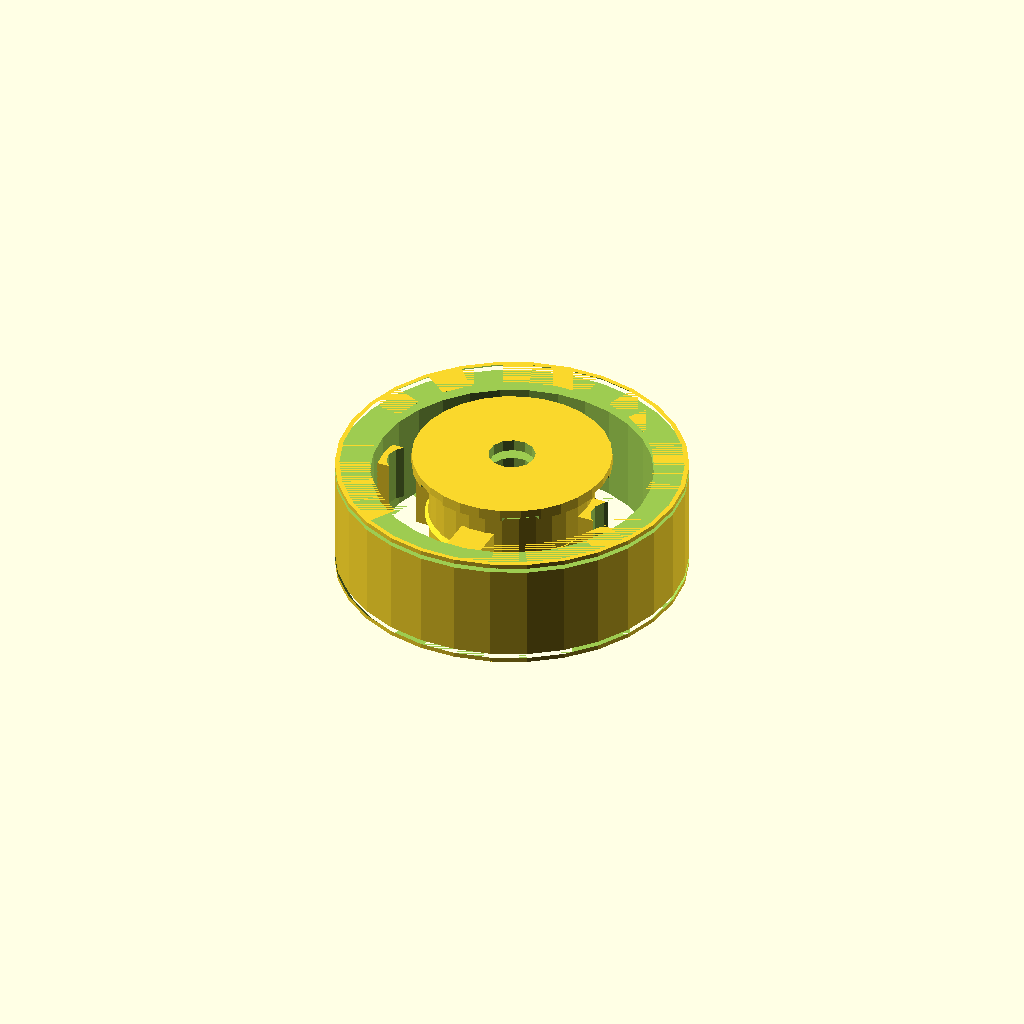
Cell 1: the model at its default parameters.
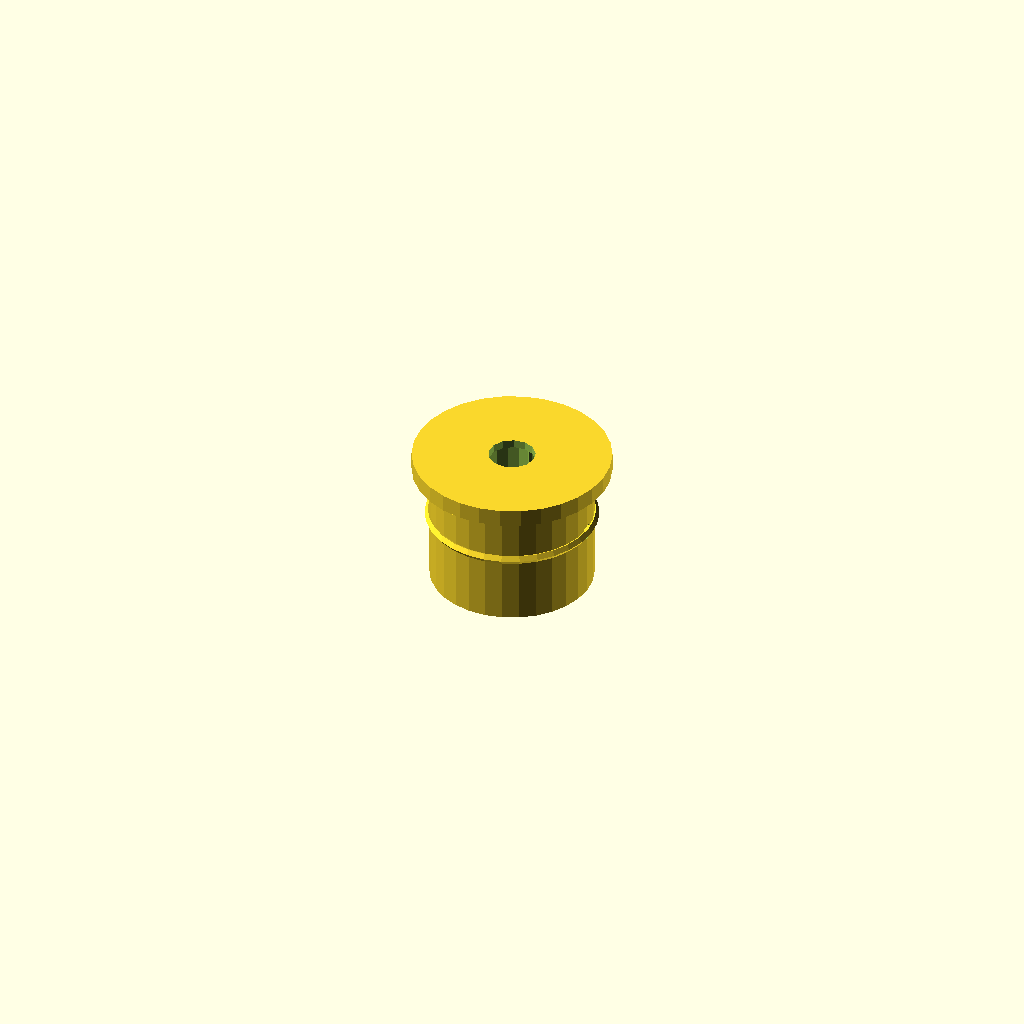
Cell 2: the same model with pulley_OD = 1.
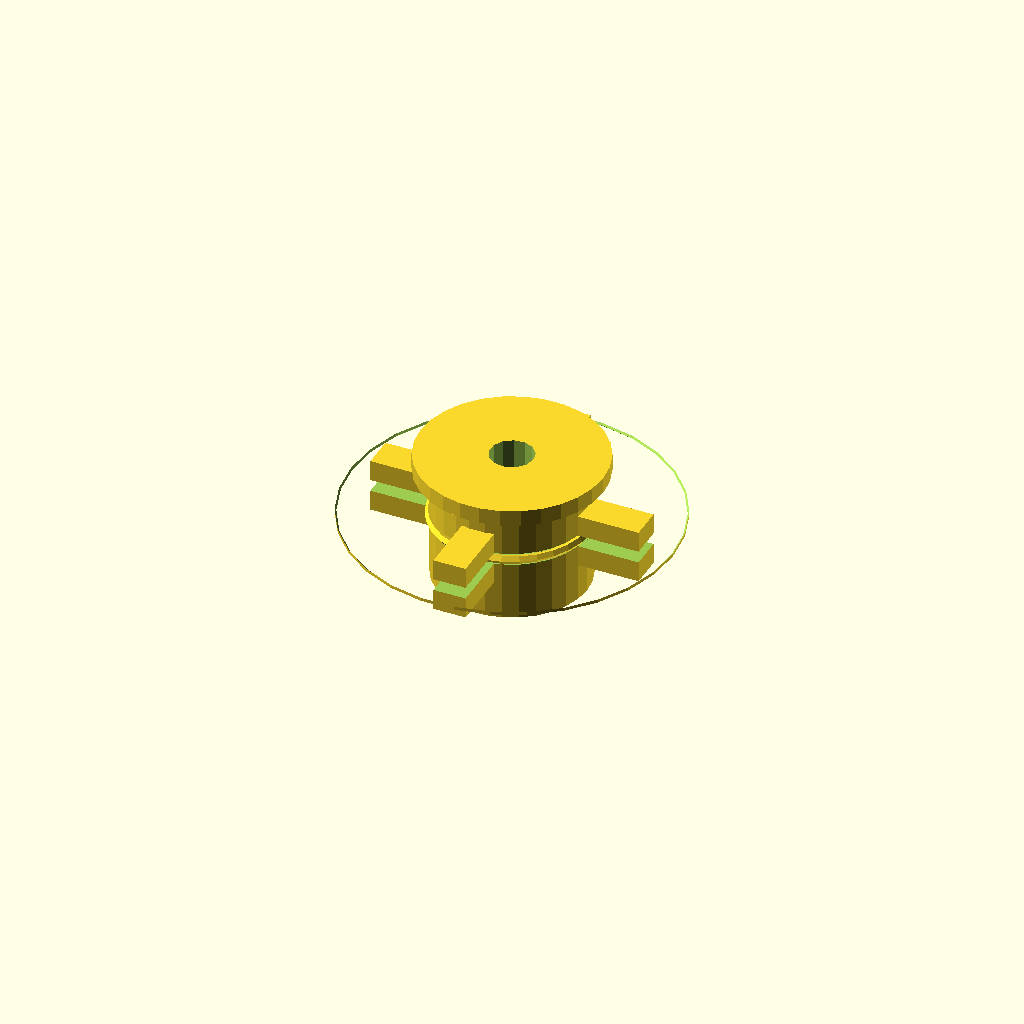
Cell 3: pulley_width = 1 (everything else at default).
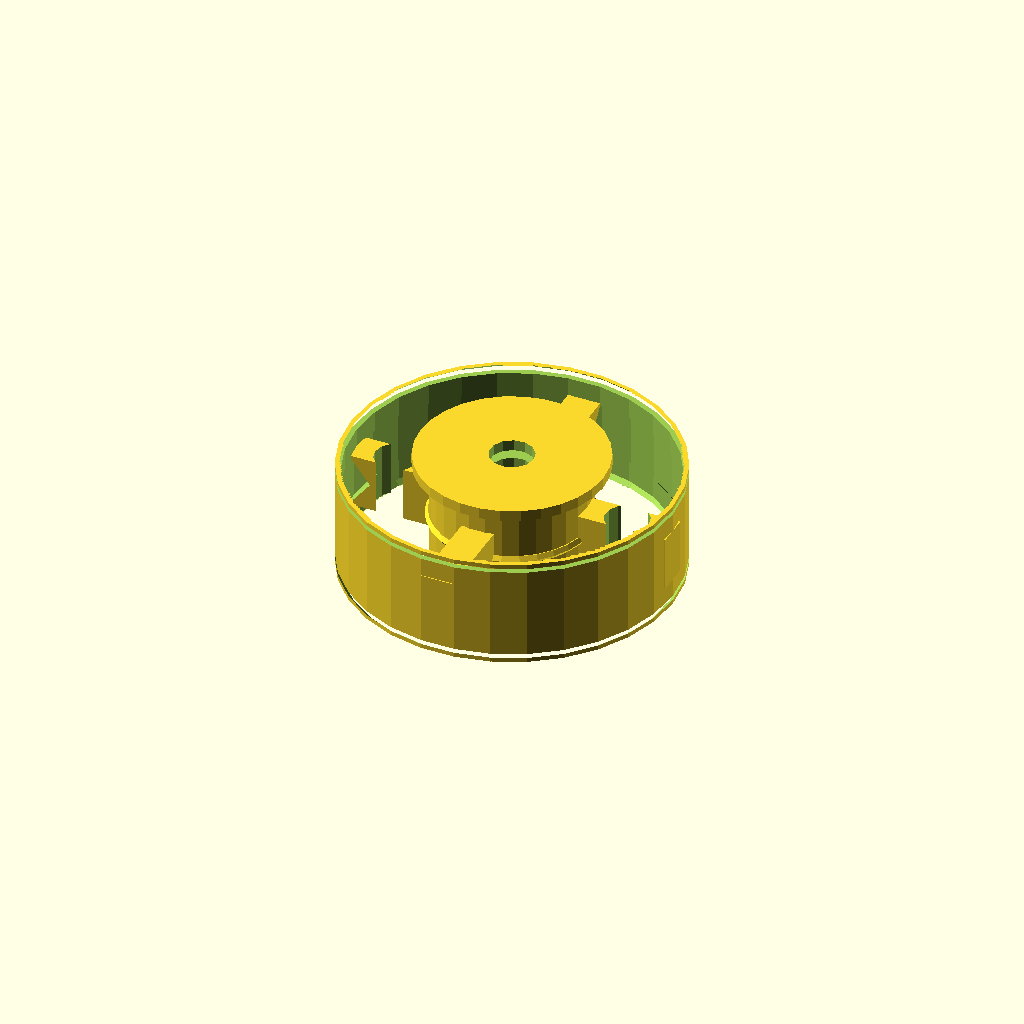
Cell 4 — rim_thickness set to 1, the other parameters unchanged.
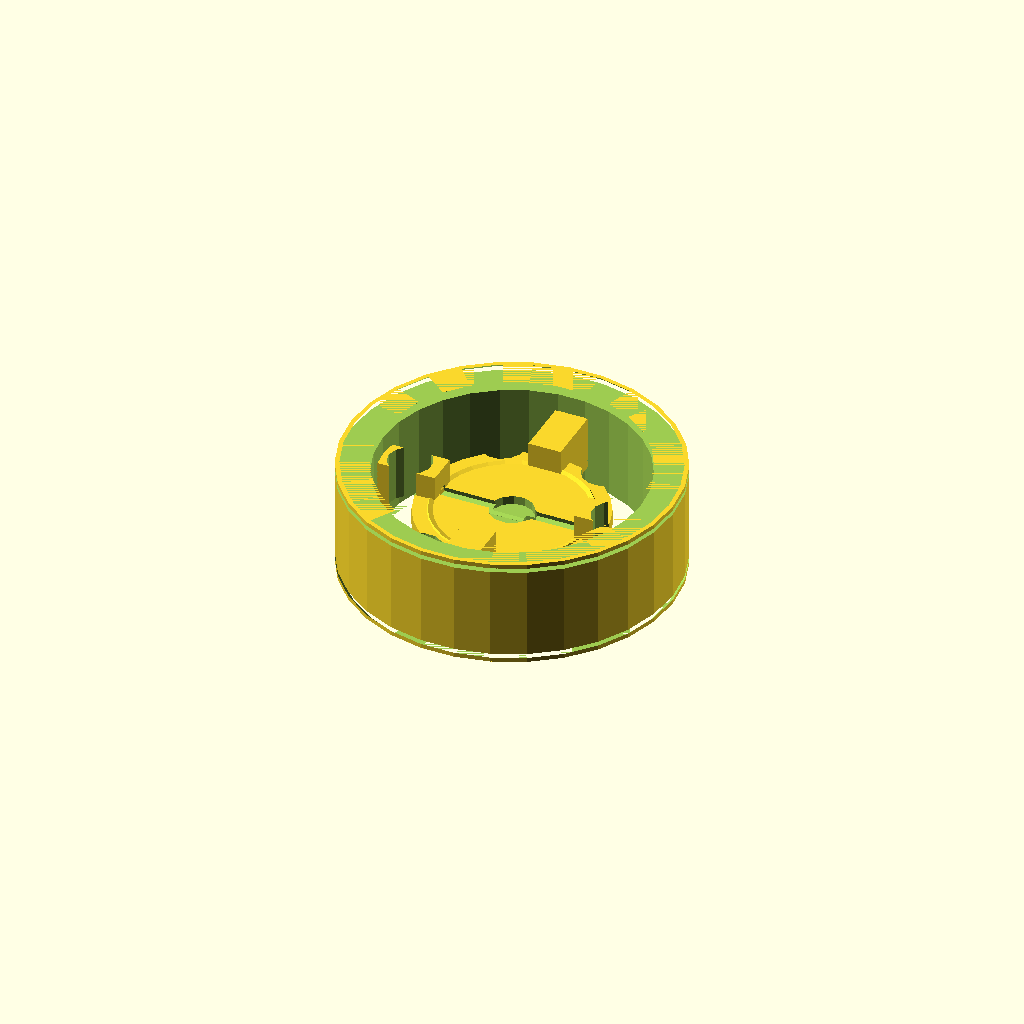
Cell 5: hub_length = 1 (everything else at default).
All cells are drawn from one camera (rotation 55°, 0°, 25°, orthographic, colour scheme Cornfield), so only the parameter changes between them.
OpenSCAD source file results/nopscadlib/ablations/no_retrieval/scad/pulley__GT2x16_plain_idler.scad:
// Parameters
pulley_OD = 60; //[30:120:1]
pulley_width = 20; //[10:40:1]
rim_thickness = 6; //[3:12:1]
hub_OD = 28; //[14:56:1]
hub_length = 24; //[12:48:1]
bore_d = 8; //[4:16:0.5]
groove_top_w = 10; //[5:20:0.5]
groove_depth = 4; //[2:8:0.5]
groove_angle = 40; //[20:60:1]
flange_OD = 34; //[20:68:1]
flange_thickness = 3; //[1.5:6:0.5]
set_screw_d = 3; //[2:6:0.5]
set_screw_offset_z = 0; //[-10:10:0.5]
keyway_w = 3; //[2:6:0.5]
keyway_depth = 1.4; //[0.7:2.8:0.1]
keyway_length = 18; //[9:36:1]
spoke_count = 4; //[3:8:1]
spoke_thickness = 6; //[3:12:1]
spoke_width_z = 10; //[5:20:1]
spoke_overlap = 1; //[0.5:2:0.5]
lightening_hole_d = 8; //[4:16:0.5]
lightening_hole_count = 6; //[3:12:1]
edge_chamfer = 0.8; //[0.4:2:0.1]
clearance = 0.6; //[0.2:1.2:0.1]

// Base Shapes
module pulley_rim_outer() {
  cylinder(r=pulley_OD/2, h=pulley_width, center=true);
}

module pulley_rim_inner_cut() {
  cylinder(r=pulley_OD/2 - rim_thickness, h=pulley_width + 2*clearance, center=true);
}

module pulley_hub() {
  cylinder(r=hub_OD/2, h=hub_length, center=true);
}

module hub_flange() {
  translate([0, 0, hub_length/2 - flange_thickness/2])
    cylinder(r=flange_OD/2, h=flange_thickness, center=true);
}

module center_bore() {
  cylinder(r=bore_d/2, h=hub_length + 2*clearance, center=true);
}

module belt_groove_profile() {
  rotate_extrude() {
    polygon(points=[
      [pulley_OD/2 - clearance, -groove_top_w/2],
      [pulley_OD/2 - clearance, groove_top_w/2],
      [pulley_OD/2 - groove_depth - clearance, 0]
    ]);
  }
}

module set_screw_hole_x() {
  rotate([0, 90, 0])
    translate([0, 0, set_screw_offset_z])
      cylinder(r=set_screw_d/2, h=hub_OD + 2*clearance, center=true);
}

module keyway_slot() {
  translate([bore_d/2 - (keyway_depth + clearance)/2, 0, 0])
    cube([keyway_depth + clearance, keyway_w, keyway_length], center=true);
}

module spoke(angle) {
  rotate([0, 0, angle])
    translate([(hub_OD/2 + (pulley_OD/2 - rim_thickness))/2, 0, 0])
      cube([pulley_OD/2 - rim_thickness - hub_OD/2 + 2*spoke_overlap, spoke_thickness, spoke_width_z], center=true);
}

module lightening_hole(angle) {
  rotate([0, 0, angle])
    translate([(hub_OD/2 + (pulley_OD/2 - rim_thickness))/2, 0, 0])
      cylinder(r=lightening_hole_d/2, h=pulley_width + 2*clearance, center=true);
}

module edge_chamfer_outer_top() {
  translate([0, 0, pulley_width/2 - edge_chamfer])
    cylinder(r1=pulley_OD/2 + edge_chamfer, r2=pulley_OD/2 - edge_chamfer, h=2*edge_chamfer, center=true);
}

module edge_chamfer_outer_bottom() {
  translate([0, 0, -pulley_width/2 + edge_chamfer])
    cylinder(r1=pulley_OD/2 - edge_chamfer, r2=pulley_OD/2 + edge_chamfer, h=2*edge_chamfer, center=true);
}

module fillet_like_hub_to_flange() {
  rotate_extrude()
    translate([hub_OD/2, 0, 0])
      circle(r=edge_chamfer);
}

// Operations
module pulley_rim() {
  difference() {
    pulley_rim_outer();
    pulley_rim_inner_cut();
  }
}

module spokes() {
  union() {
    for (i = [0:spoke_count-1])
      spoke(i * 360/spoke_count);
  }
}

module pulley_body_union() {
  union() {
    pulley_rim();
    pulley_hub();
    hub_flange();
    spokes();
  }
}

module belt_groove() {
  difference() {
    pulley_body_union();
    belt_groove_profile();
  }
}

module lightening_holes() {
  union() {
    for (i = [0:lightening_hole_count-1])
      lightening_hole(i * 360/lightening_hole_count);
  }
}

module with_lightening() {
  difference() {
    belt_groove();
    lightening_holes();
  }
}

module with_bore() {
  difference() {
    with_lightening();
    center_bore();
  }
}

module with_keyway() {
  difference() {
    with_bore();
    keyway_slot();
  }
}

module with_set_screw_hole() {
  difference() {
    with_keyway();
    set_screw_hole_x();
  }
}

module edge_chamfers() {
  union() {
    edge_chamfer_outer_top();
    edge_chamfer_outer_bottom();
  }
}

module with_edge_chamfers() {
  difference() {
    with_set_screw_hole();
    edge_chamfers();
  }
}

module fillets() {
  union() {
    with_edge_chamfers();
    fillet_like_hub_to_flange();
  }
}

// Final Output
fillets();
Customizer parameters (derived from the source; name, type, default, range or options):
pulley_OD: number, default 60, range 1 to 30, step 120
pulley_width: number, default 20, range 1 to 10, step 40
rim_thickness: number, default 6, range 1 to 3, step 12
hub_OD: number, default 28, range 1 to 14, step 56
hub_length: number, default 24, range 1 to 12, step 48
bore_d: number, default 8, range 0.5 to 4, step 16
groove_top_w: number, default 10, range 0.5 to 5, step 20
groove_depth: number, default 4, range 0.5 to 2, step 8
groove_angle: number, default 40, range 1 to 20, step 60
flange_OD: number, default 34, range 1 to 20, step 68
flange_thickness: number, default 3, range 0.5 to 1.5, step 6
set_screw_d: number, default 3, range 0.5 to 2, step 6
set_screw_offset_z: number, default 0, range -10 to 0.5, step 10
keyway_w: number, default 3, range 0.5 to 2, step 6
keyway_depth: number, default 1.4, range 0.1 to 0.7, step 2.8
keyway_length: number, default 18, range 1 to 9, step 36
spoke_count: number, default 4, range 1 to 3, step 8
spoke_thickness: number, default 6, range 1 to 3, step 12
spoke_width_z: number, default 10, range 1 to 5, step 20
spoke_overlap: number, default 1, range 0.5 to 0.5, step 2
lightening_hole_d: number, default 8, range 0.5 to 4, step 16
lightening_hole_count: number, default 6, range 1 to 3, step 12
edge_chamfer: number, default 0.8, range 0.1 to 0.4, step 2
clearance: number, default 0.6, range 0.1 to 0.2, step 1.2
